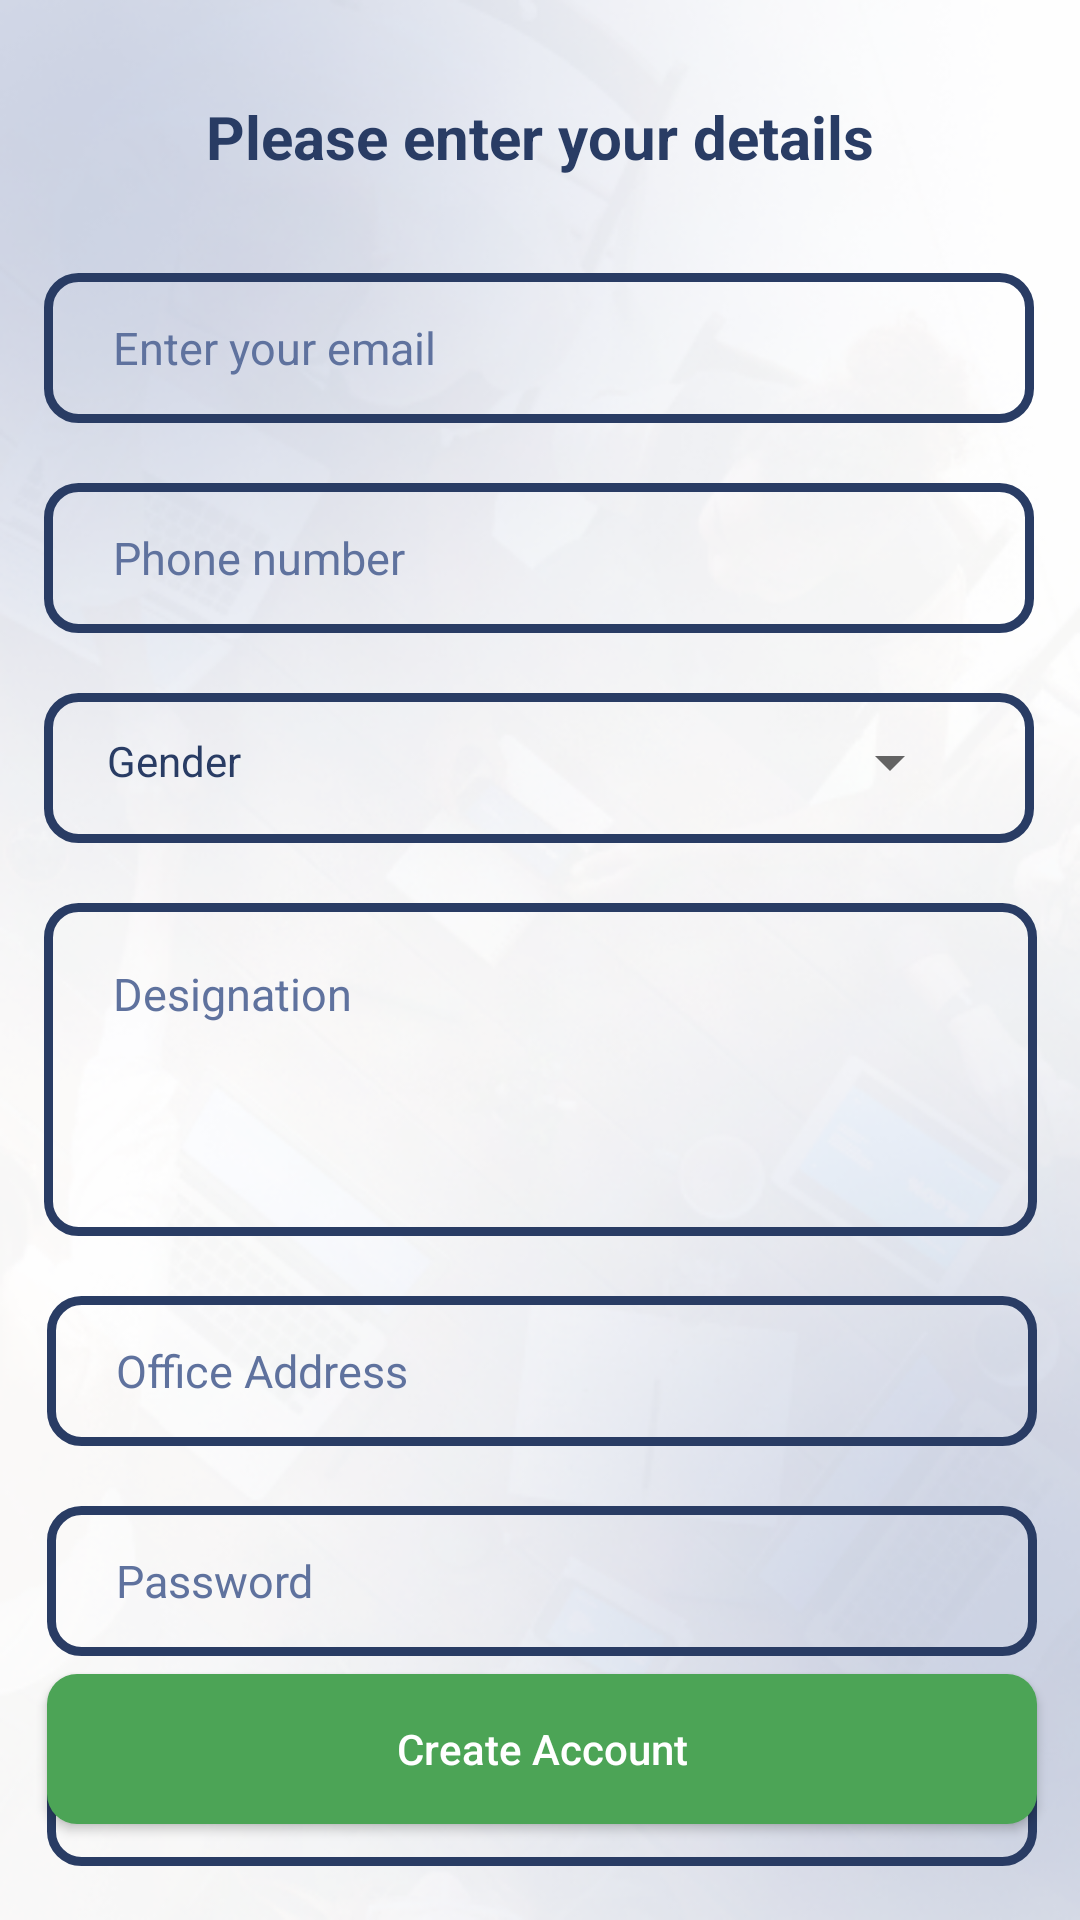

Here is an Android app screen rendered from its layout file. Give the layout XML and the strings, colors and styles it references.
<!-- AndroidManifest.xml: application theme Theme.GAIL -->
<!-- res/layout/activity_sign_up_final.xml -->
<?xml version="1.0" encoding="utf-8"?>
<androidx.constraintlayout.widget.ConstraintLayout xmlns:android="http://schemas.android.com/apk/res/android"
    xmlns:app="http://schemas.android.com/apk/res-auto"
    xmlns:tools="http://schemas.android.com/tools"
    android:layout_width="match_parent"
    android:layout_height="match_parent"
    android:orientation="vertical"
    android:gravity="center"
    android:background="@drawable/bg_png_textured"
    tools:context=".authentication.SignUpFinal">

    <TextView
        android:id="@+id/textView2"
        android:layout_width="336dp"
        android:layout_height="35dp"
        android:layout_marginTop="28dp"
        android:gravity="center"
        android:text="Please enter your details"
        android:textColor="@color/desat_blue"
        android:textSize="20dp"
        android:textStyle="bold"
        app:layout_constraintEnd_toEndOf="parent"
        app:layout_constraintHorizontal_bias="0.493"
        app:layout_constraintStart_toStartOf="parent"
        app:layout_constraintTop_toTopOf="parent" />

    <EditText
        android:id="@+id/email"
        android:layout_width="330dp"
        android:layout_height="50dp"
        android:layout_marginTop="28dp"
        android:background="@drawable/stroked"
        android:gravity="center_vertical"
        android:hint="Enter your email"
        android:paddingLeft="23dp"
        android:text=""
        android:textAllCaps="false"
        android:textColor="@color/desat_blue"
        android:textColorHint="#5F729E"
        android:textSize="15dp"
        app:layout_constraintEnd_toEndOf="@+id/textView2"
        app:layout_constraintStart_toStartOf="@+id/textView2"
        app:layout_constraintTop_toBottomOf="@+id/textView2" />

    <EditText
        android:id="@+id/contact"
        android:layout_width="330dp"
        android:layout_height="50dp"
        android:layout_marginTop="20dp"
        android:background="@drawable/stroked"
        android:gravity="center_vertical"
        android:hint="Phone number"
        android:inputType="numberDecimal"
        android:paddingLeft="23dp"
        android:text=""
        android:textAllCaps="false"
        android:textColor="@color/desat_blue"
        android:textColorHint="#5F729E"
        android:textSize="15dp"
        app:layout_constraintEnd_toEndOf="@+id/email"
        app:layout_constraintHorizontal_bias="0.0"
        app:layout_constraintStart_toStartOf="@+id/email"
        app:layout_constraintTop_toBottomOf="@+id/email" />

    <RelativeLayout
        android:id="@+id/relativeLayout"
        android:layout_width="330dp"
        android:layout_height="50dp"
        android:layout_marginTop="20dp"
        android:background="@drawable/stroked"
        android:gravity="center"
        android:paddingLeft="15dp"
        android:paddingRight="10dp"
        app:layout_constraintEnd_toEndOf="@+id/contact"
        app:layout_constraintHorizontal_bias="1.0"
        app:layout_constraintStart_toStartOf="@+id/contact"
        app:layout_constraintTop_toBottomOf="@+id/contact">

        <TextView
            android:layout_width="wrap_content"
            android:layout_height="wrap_content"
            android:layout_alignParentStart="true"
            android:layout_alignParentTop="true"
            android:layout_marginStart="6dp"
            android:layout_marginTop="5dp"
            android:text="Gender"
            android:textColor="@color/desat_blue" />

        <Spinner
            android:id="@+id/gender_spin"
            android:layout_width="wrap_content"
            android:layout_height="wrap_content"
            android:layout_alignParentTop="true"
            android:layout_alignParentEnd="true"
            android:layout_marginTop="3dp"
            android:layout_marginEnd="14dp"
            android:layout_marginBottom="7dp" />


    </RelativeLayout>

    <EditText
        android:id="@+id/designation"
        android:layout_width="331dp"
        android:layout_height="111dp"
        android:layout_marginTop="20dp"
        android:background="@drawable/stroked"
        android:gravity="center|top|left"
        android:hint="Designation"
        android:paddingLeft="23dp"
        android:paddingTop="20dp"
        android:textAllCaps="false"
        android:textColor="@color/desat_blue"
        android:textColorHint="#5F729E"
        android:textSize="15dp"
        app:layout_constraintEnd_toEndOf="@+id/relativeLayout"
        app:layout_constraintHorizontal_bias="0.0"
        app:layout_constraintStart_toStartOf="@+id/relativeLayout"
        app:layout_constraintTop_toBottomOf="@+id/relativeLayout" />

    <EditText
        android:id="@+id/office_add"
        android:layout_width="330dp"
        android:layout_height="50dp"
        android:layout_marginTop="20dp"
        android:background="@drawable/stroked"
        android:gravity="center_vertical"
        android:hint="Office Address"
        android:paddingLeft="23dp"
        android:text=""
        android:textAllCaps="false"
        android:textColor="@color/desat_blue"
        android:textColorHint="#5F729E"
        android:textSize="15dp"
        app:layout_constraintEnd_toEndOf="@+id/designation"
        app:layout_constraintHorizontal_bias="1.0"
        app:layout_constraintStart_toStartOf="@+id/designation"
        app:layout_constraintTop_toBottomOf="@+id/designation" />

    <EditText
        android:id="@+id/pass"
        android:layout_width="330dp"
        android:layout_height="50dp"
        android:layout_marginTop="20dp"
        android:background="@drawable/stroked"
        android:gravity="center_vertical"
        android:hint="Password"
        android:inputType="textPassword"
        android:paddingLeft="23dp"
        android:text=""
        android:drawableRight="@drawable/visibility_off"
        android:drawableTint="@color/desat_blue"
        android:paddingRight="10dp"
        android:textAllCaps="false"
        android:textColor="@color/desat_blue"
        android:textColorHint="#5F729E"
        android:textSize="15dp"
        app:layout_constraintEnd_toEndOf="@+id/office_add"
        app:layout_constraintHorizontal_bias="1.0"
        app:layout_constraintStart_toStartOf="@+id/office_add"
        app:layout_constraintTop_toBottomOf="@+id/office_add" />

    <EditText
        android:id="@+id/conf_pass"
        android:layout_width="330dp"
        android:layout_height="50dp"
        android:layout_marginTop="20dp"
        android:background="@drawable/stroked"
        android:gravity="center_vertical"
        android:hint="Confirm Password"
        android:inputType="textPassword"
        android:paddingLeft="23dp"
        android:drawableRight="@drawable/visibility_off"
        android:drawableTint="@color/desat_blue"
        android:paddingRight="10dp"
        android:text=""
        android:textAllCaps="false"
        android:textColor="@color/desat_blue"
        android:textColorHint="#5F729E"
        android:textSize="15dp"
        app:layout_constraintEnd_toEndOf="@+id/pass"
        app:layout_constraintHorizontal_bias="1.0"
        app:layout_constraintStart_toStartOf="@+id/pass"
        app:layout_constraintTop_toBottomOf="@+id/pass" />

    <Button
        android:id="@+id/create"
        android:layout_width="330dp"
        android:layout_height="50dp"
        android:layout_marginBottom="32dp"
        android:background="@drawable/positive"
        android:text="Create Account"
        android:textAllCaps="false"
        android:textColor="@color/white"
        app:layout_constraintBottom_toBottomOf="parent"
        app:layout_constraintEnd_toEndOf="@+id/conf_pass"
        app:layout_constraintHorizontal_bias="0.0"
        app:layout_constraintStart_toStartOf="@+id/conf_pass" />

    <ProgressBar
        android:id="@+id/progressBar6"
        style="?android:attr/progressBarStyle"
        android:layout_width="60dp"
        android:layout_height="58dp"
        android:visibility="invisible"
        app:layout_constraintBottom_toBottomOf="parent"
        app:layout_constraintEnd_toEndOf="parent"
        app:layout_constraintStart_toStartOf="parent"
        app:layout_constraintTop_toTopOf="parent" />

</androidx.constraintlayout.widget.ConstraintLayout>
<!-- resources referenced by this layout -->
<resources>
  <color name="desat_blue">#293c64</color>
  <color name="white">#FFFFFFFF</color>
  <!-- drawable bg_png_textured: png bitmap (drawable, 164774 bytes) -->
  <!-- drawable positive (drawable) -->
  <?xml version="1.0" encoding="utf-8"?>
  <shape xmlns:android="http://schemas.android.com/apk/res/android" android:shape="rectangle">
      <solid android:color="@color/deep_green"/>
      <corners android:radius="10dp"/>
  </shape>
  <!-- drawable stroked (drawable) -->
  <?xml version="1.0" encoding="utf-8"?>
  <shape xmlns:android="http://schemas.android.com/apk/res/android" android:shape="rectangle">
      <stroke android:color="@color/desat_blue" android:width="3dp"/>
      <corners android:radius="10dp"/>
  
  </shape>
  <style name="Theme.GAIL" parent="Theme.AppCompat.DayNight.NoActionBar">
          <item name="android:forceDarkAllowed" tools:targetApi="q">false</item>
          
          <item name="colorPrimary">@color/desat_blue</item>
          <item name="colorPrimaryVariant">@color/black</item>
          <item name="colorOnPrimary">@color/white</item>
          
          <item name="colorSecondary">@color/teal_200</item>
          <item name="colorSecondaryVariant">@color/teal_700</item>
          <item name="colorOnSecondary">@color/black</item>
          
          <item name="android:statusBarColor" tools:targetApi="l">@color/desat_blue</item>
          
      </style>
  <color name="deep_green">#4CA456</color>
  <color name="black">#FF000000</color>
  <color name="teal_200">#FF03DAC5</color>
  <color name="teal_700">#FF018786</color>
</resources>
